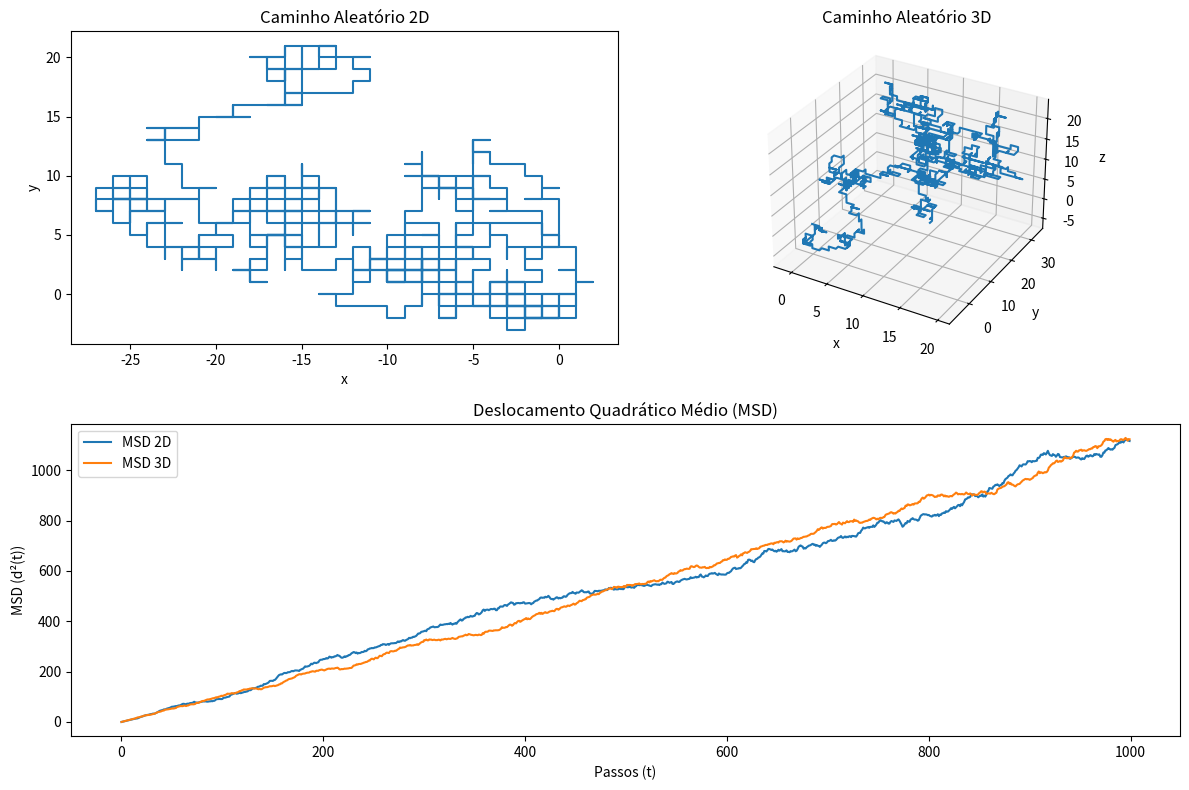

Python code for this plot:
import numpy as np
from matplotlib import pyplot as plt


def cami2d(n):
    xs = [0]
    ys = [0]
    b = [0, 1, 2, 3]
    for i in range(n):
        a = np.random.choice(b)
        if a == 0:
            xs.append(xs[i]+1)
            ys.append(ys[i])
        elif a == 1:
            xs.append(xs[i]-1)
            ys.append(ys[i])
        elif a == 2:
            xs.append(xs[i])
            ys.append(ys[i]+1)
        elif a == 3:
            xs.append(xs[i])
            ys.append(ys[i]-1)

    return xs, ys


def distancia2D(M, N):
    msd = np.zeros(N)

    for i in range(M):
        x, y = cami2d(N)

        for t in range(N):
            deslocamento = x[t]**2 + y[t]**2
            msd[t] += deslocamento

    msd /= M
    return msd


def cami3d(n):
    xs = [0]
    ys = [0]
    zs = [0]
    b = [0, 1, 2, 3, 4, 5]

    for i in range(n):
        a = np.random.choice(b)
        if a == 0:
            xs.append(xs[i]+1)
            ys.append(ys[i])
            zs.append(zs[i])
        elif a == 1:
            xs.append(xs[i]-1)
            ys.append(ys[i])
            zs.append(zs[i])
        elif a == 2:
            xs.append(xs[i])
            ys.append(ys[i]+1)
            zs.append(zs[i])
        elif a == 3:
            xs.append(xs[i])
            ys.append(ys[i]-1)
            zs.append(zs[i])
        elif a == 4:
            xs.append(xs[i])
            ys.append(ys[i])
            zs.append(zs[i]-1)
        elif a == 5:
            xs.append(xs[i])
            ys.append(ys[i])
            zs.append(zs[i]+1)

    return xs, ys, zs


def distancia3D(M, N):
    msd = np.zeros(N)

    for i in range(M):
        x, y, z = cami3d(N)

        for t in range(N):
            deslocamento = x[t]**2 + y[t]**2 + z[t]**2
            msd[t] += deslocamento
    msd /= M
    return msd


M = 100
N = 10**3
x2d, y2d = cami2d(N)
x3d, y3d, z3d = cami3d(N)

msd2D = distancia2D(M, N)
msd3D = distancia3D(M, N)

fig = plt.figure(figsize=(12, 8))
ax1 = fig.add_subplot(2, 2, 1)
ax1.plot(x2d, y2d, label='Caminhada 2D')
ax1.set_title("Caminho Aleatório 2D")
ax1.set_xlabel("x")
ax1.set_ylabel("y")

ax2 = fig.add_subplot(2, 2, 2, projection='3d')
ax2.plot(x3d, y3d, z3d, label="Caminho 3D")
ax2.set_title("Caminho Aleatório 3D")
ax2.set_xlabel("x")
ax2.set_ylabel("y")
ax2.set_zlabel("z")

ax3 = fig.add_subplot(2, 1, 2)
ax3.plot(msd2D, label="MSD 2D")
ax3.plot(msd3D, label="MSD 3D")
ax3.set_title("Deslocamento Quadrático Médio (MSD)")
ax3.set_xlabel("Passos (t)")
ax3.set_ylabel("MSD (d²(t))")
ax3.legend()

plt.tight_layout()
plt.show()

